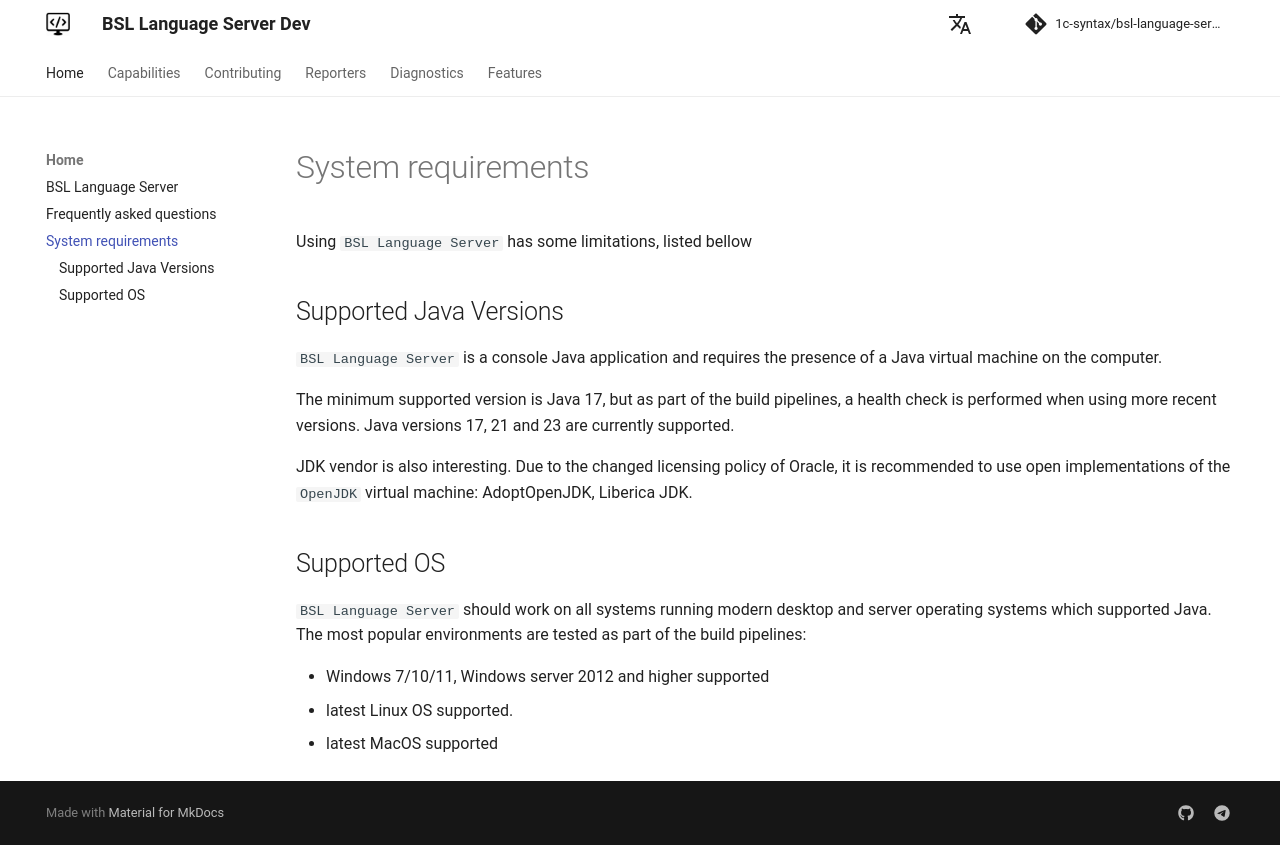

repository: 1c-syntax/bsl-language-server · page: dev/en/systemRequirements/index.html · generator: mkdocs

# System requirements

Using `BSL Language Server` has some limitations, listed bellow

## Supported Java Versions

`BSL Language Server` is a console Java application and requires the presence of a Java virtual machine on the computer.

The minimum supported version is Java 17, but as part of the build pipelines, a health check is performed when using more recent versions. Java versions 17, 21 and 23 are currently supported.

JDK vendor is also interesting. Due to the changed licensing policy of Oracle, it is recommended to use open implementations of the `OpenJDK` virtual machine: AdoptOpenJDK, Liberica JDK.

## Supported OS

`BSL Language Server` should work on all systems running modern desktop and server operating systems which supported Java. The most popular environments are tested as part of the build pipelines:

- Windows 7/10/11, Windows server 2012 and higher supported
- latest Linux OS supported.
- latest MacOS supported
